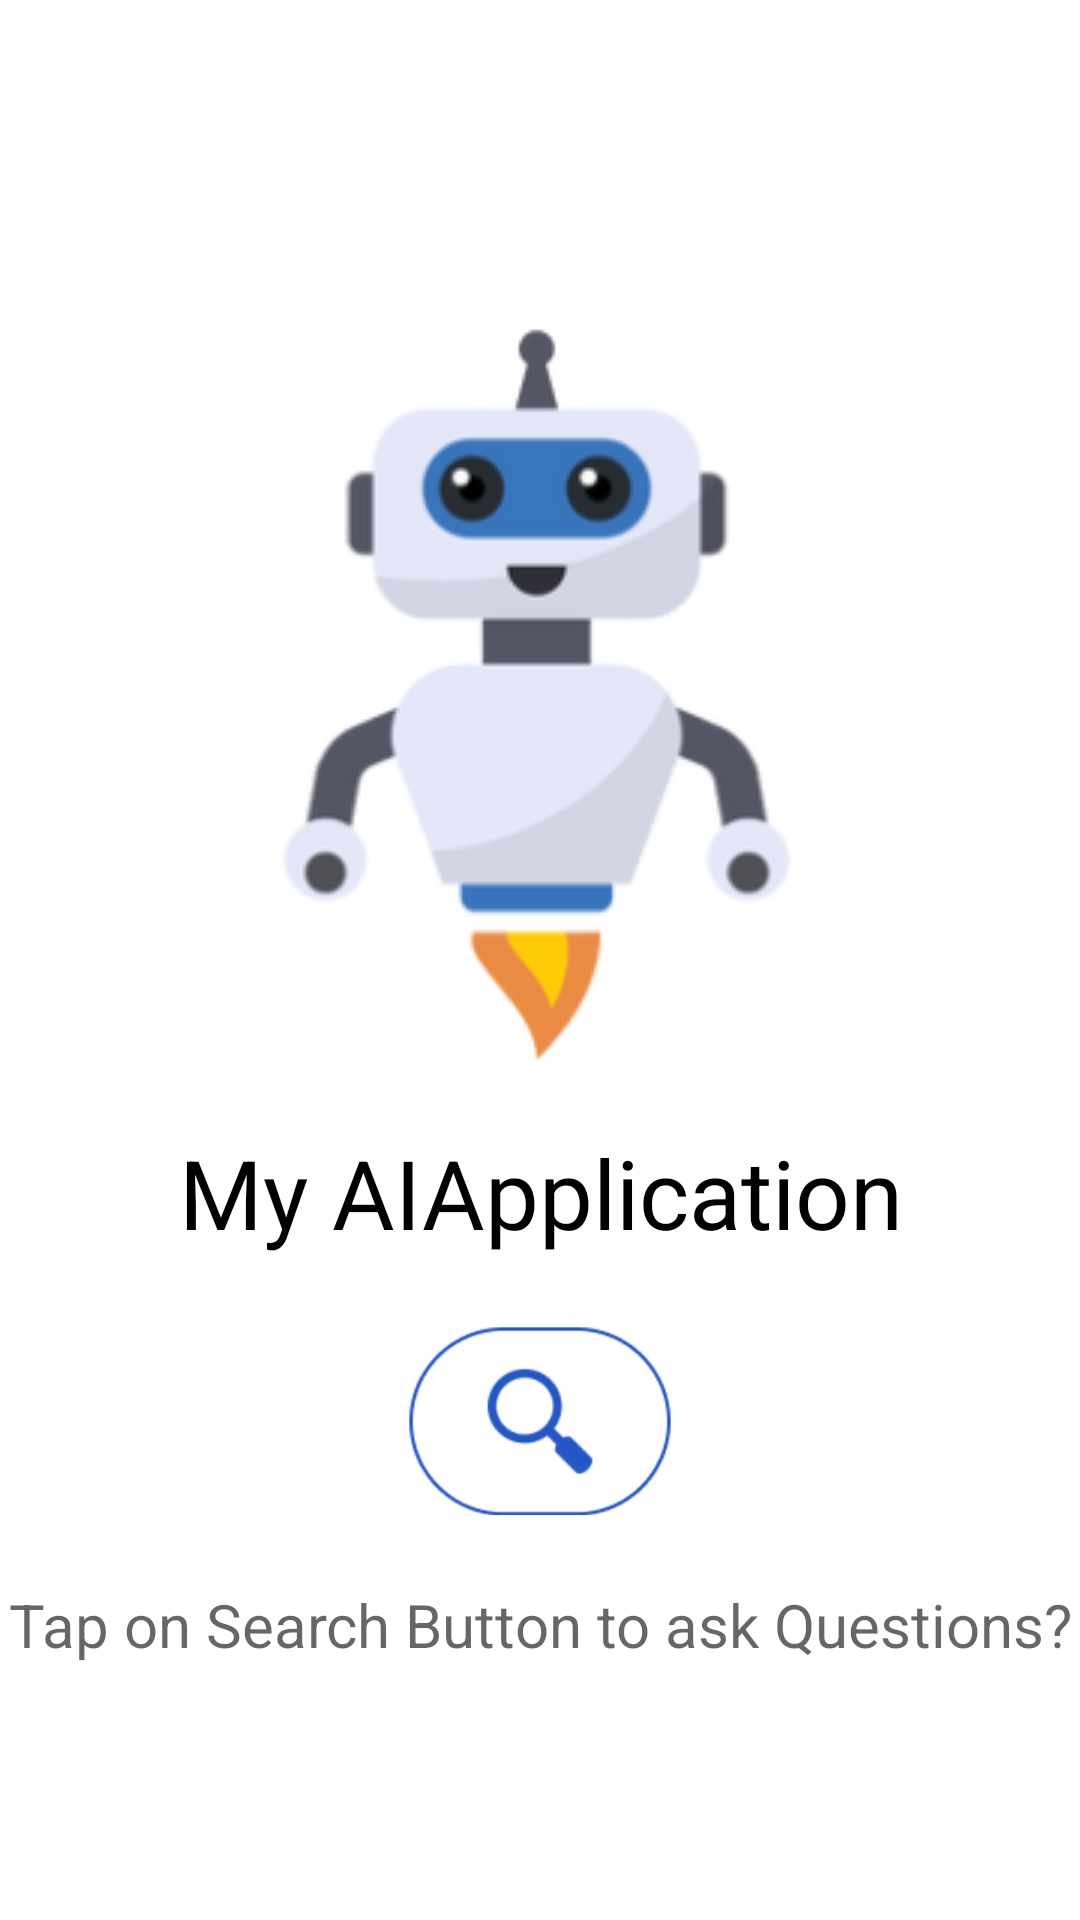

The Android layout XML behind this screen, and the referenced resources:
<!-- AndroidManifest.xml: application theme Theme.MyAIApplication -->
<!-- res/layout/activity_home.xml -->
<?xml version="1.0" encoding="utf-8"?>
<LinearLayout xmlns:android="http://schemas.android.com/apk/res/android"
    xmlns:app="http://schemas.android.com/apk/res-auto"
    xmlns:tools="http://schemas.android.com/tools"
    android:layout_width="match_parent"
    android:layout_height="match_parent"
    android:orientation="vertical"
    android:gravity="center"
    tools:context=".HomeActivity">
    <ImageView
        android:id="@+id/image_view"
        android:layout_width="match_parent"
        android:layout_height="wrap_content"
        android:src="@drawable/app_logo" />
    <TextView
        android:id="@+id/text_view"
        android:layout_width="match_parent"
        android:layout_height="wrap_content"
        android:layout_below="@id/image_view"
        android:gravity="center"
        android:textColor="@color/black"
        android:textSize="32sp"
        android:text="@string/app_name" />

    <ImageView
        android:id="@+id/searchicon"
        android:layout_width="match_parent"
        android:layout_height="wrap_content"
        android:src="@drawable/searchbutton" />

    <TextView
        android:id="@+id/text_view2"
        android:layout_width="match_parent"
        android:layout_height="wrap_content"
        android:layout_below="@id/image_view"
        android:gravity="center"
        android:textSize="20sp"
        android:hint="Tap on Search Button to ask Questions?" />

</LinearLayout>
<!-- resources referenced by this layout -->
<resources>
  <!-- drawable app_logo: png bitmap (drawable, 24790 bytes) -->
  <!-- drawable searchbutton: png bitmap (drawable, 4839 bytes) -->
  <string name="app_name">My AIApplication</string>
  <style name="Theme.MyAIApplication" parent="Theme.MaterialComponents.DayNight.DarkActionBar">
          
          <item name="colorPrimary">@color/purple_500</item>
          <item name="colorPrimaryVariant">@color/purple_700</item>
          <item name="colorOnPrimary">@color/white</item>
          
          <item name="colorSecondary">@color/teal_200</item>
          <item name="colorSecondaryVariant">@color/teal_700</item>
          <item name="colorOnSecondary">@color/black</item>
          
          <item name="android:statusBarColor">?attr/colorPrimaryVariant</item>
          
      </style>
  <!-- not gathered from this repository: default colours our renderer supplied (Android Studio template values) -->
  <color name="purple_500">#FF6200EE</color>
  <color name="purple_700">#FF3700B3</color>
  <color name="teal_200">#FF03DAC5</color>
  <color name="teal_700">#FF018786</color>
  <color name="black">#FF000000</color>
  <color name="white">#FFFFFFFF</color>
</resources>
